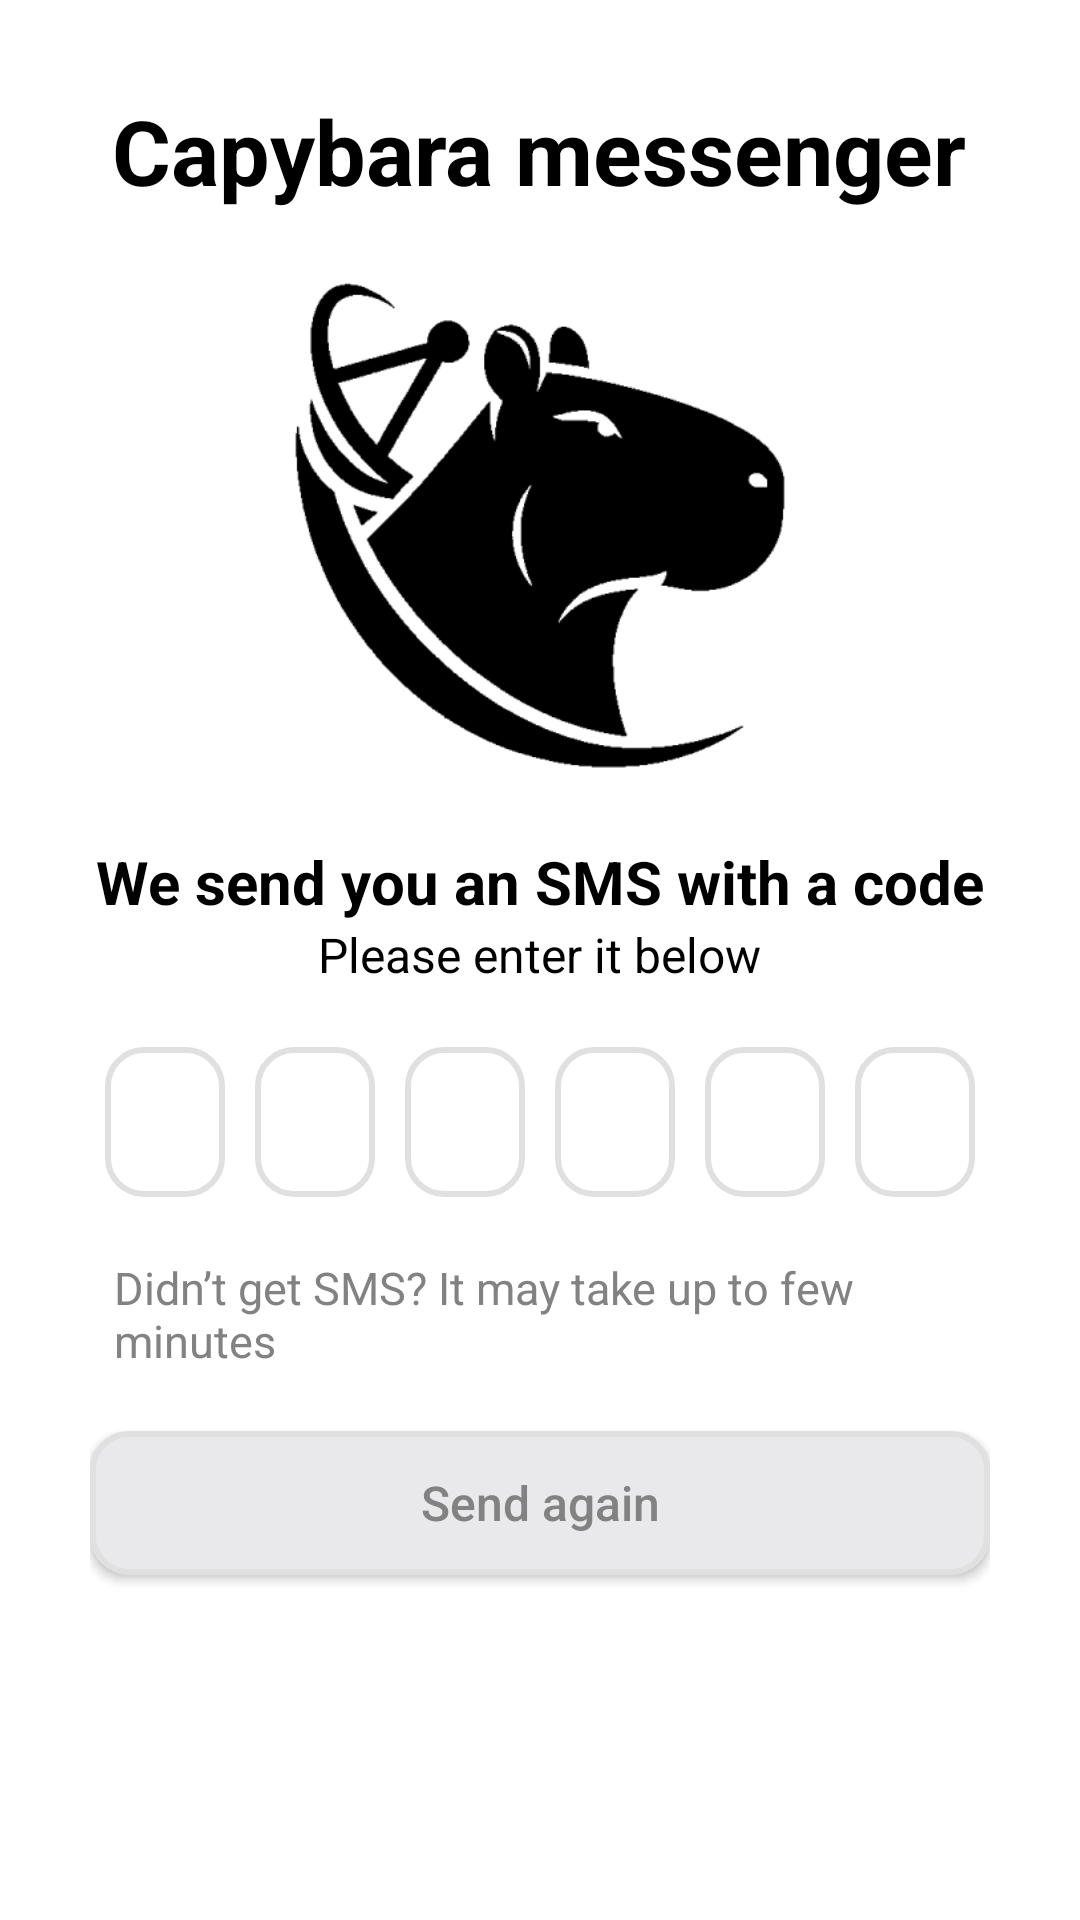

This screen was rendered from an Android layout file. Write that file and the resources it references.
<!-- AndroidManifest.xml: application theme Theme.CapybaraMess -->
<!-- res/layout/verification_activity.xml -->
<?xml version="1.0" encoding="utf-8"?>
<RelativeLayout xmlns:android="http://schemas.android.com/apk/res/android"
    xmlns:tools="http://schemas.android.com/tools"
    android:layout_width="match_parent"
    android:layout_height="match_parent"
    android:padding="30dp"
    tools:context=".RegistrationActivity">


    <include
        layout="@layout/logo"
        android:id="@+id/logo"/>

    <TextView
        android:id="@+id/Header"
        android:layout_below="@+id/logo"
        android:layout_centerHorizontal="true"
        android:layout_width="wrap_content"
        android:layout_height="wrap_content"
        android:layout_marginTop="-2dp"
        android:text="We send you an SMS with a code"
        android:textSize="20sp"
        android:textColor="@color/colorOnPrimary"
        android:textStyle="bold"/>

    <TextView
        android:id="@+id/BodyText"
        android:layout_below="@+id/Header"
        android:text="Please enter it below"
        android:layout_width="wrap_content"
        android:layout_height="wrap_content"
        android:layout_centerHorizontal="true"
        android:textSize="16sp"
        android:textColor="@color/colorOnPrimary"/>

    <Space
        android:id="@+id/Space1"
        android:layout_below="@+id/BodyText"
        android:layout_width="match_parent"
        android:layout_height="20dp" />

    <LinearLayout
        android:id="@+id/InputFields"
        android:layout_width="wrap_content"
        android:layout_height="wrap_content"
        android:orientation="horizontal"
        android:gravity="center"
        android:layout_centerInParent="true"
        android:layout_below="@id/Space1">

        <EditText
            android:id="@+id/editTextCode1"
            style="@style/CodeBox"/>

        <Space
            android:layout_width="10dp"
            android:layout_height="match_parent"/>

        <EditText
            android:id="@+id/editTextCode2"
            style="@style/CodeBox"/>

        <Space
            android:layout_width="10dp"
            android:layout_height="match_parent"/>

        <EditText
            android:id="@+id/editTextCode3"
            style="@style/CodeBox"/>

        <Space
            android:layout_width="10dp"
            android:layout_height="match_parent"/>

        <EditText
            android:id="@+id/editTextCode4"
            style="@style/CodeBox"/>

        <Space
            android:layout_width="10dp"
            android:layout_height="match_parent"/>

        <EditText
            android:id="@+id/editTextCode5"
            style="@style/CodeBox"/>

        <Space
            android:layout_width="10dp"
            android:layout_height="match_parent"/>

        <EditText
            android:id="@+id/editTextCode6"
            style="@style/CodeBox" />
    </LinearLayout>

    <Space
        android:id="@+id/Space2"
        android:layout_below="@+id/InputFields"
        android:layout_width="match_parent"
        android:layout_height="20dp" />

    <TextView
        android:id="@+id/text2"
        android:layout_below="@id/Space2"
        android:layout_centerInParent="true"
        android:layout_width="wrap_content"
        android:layout_height="wrap_content"
        android:text="Didn’t get SMS? It may take up to few minutes"
        android:paddingStart="8dp"
        android:paddingEnd="8dp"
        android:textSize="15sp"
        android:textColor="#828282" />

    <Space
        android:id="@+id/Space3"
        android:layout_below="@+id/text2"
        android:layout_width="match_parent"
        android:layout_height="20dp" />

    <androidx.appcompat.widget.AppCompatButton
        android:id="@+id/buttonSendAgain"
        android:layout_below="@id/Space3"
        android:layout_width="match_parent"
        android:layout_height="wrap_content"
        android:text="Send again"
        android:textColor="#828282"
        android:textAllCaps="false"
        android:textSize="16sp"
        android:background="@drawable/button2_background"
        android:layout_marginTop="12dp"/>

</RelativeLayout>
<!-- res/layout/logo.xml (included above) -->
<?xml version="1.0" encoding="utf-8"?>
<RelativeLayout xmlns:android="http://schemas.android.com/apk/res/android"
    android:layout_width="match_parent"
    android:layout_height="wrap_content">

    <TextView
        android:id="@+id/textViewTitle"
        android:layout_width="wrap_content"
        android:layout_height="wrap_content"
        android:text="Capybara messenger"
        android:textSize="30sp"
        android:textStyle="bold"
        android:textColor="@color/colorOnPrimary"
        android:layout_centerHorizontal="true"
        android:layout_marginTop="20dp"/>

    <ImageView
        android:id="@+id/logoImage"
        android:layout_below="@id/textViewTitle"
        android:layout_width="228dp"
        android:layout_height="210dp"
        android:layout_centerHorizontal="true"
        android:layout_marginTop="40dp"
        android:src="@mipmap/app_icon"
        android:padding="20dp"/>
</RelativeLayout>
<!-- resources referenced by this layout -->
<resources>
  <color name="colorOnPrimary">#000000</color>
  <!-- drawable button2_background (drawable) -->
  <?xml version="1.0" encoding="utf-8"?>
  <shape xmlns:android="http://schemas.android.com/apk/res/android"
      android:shape="rectangle">
      <solid android:color="@color/colorSecondary"/>
      <corners android:radius="12dp"/>
      <stroke
          android:width="2dp"
          android:color="@color/colorOutline"/>
      <padding
          android:left="10dp"
          android:top="10dp"
          android:right="10dp"
          android:bottom="10dp"/>
  </shape>
  <!-- mipmap app_icon: png bitmap (mipmap-hdpi, 6050 bytes) -->
  <style name="CodeBox">
          <item name="android:layout_width">40dp</item>
          <item name="android:layout_height">50dp</item>
          <item name="android:background">@drawable/edit_text_box_background</item>
          <item name="android:inputType">number</item>
          <item name="android:maxLength">1</item>
          <item name="android:gravity">center</item>
          <item name="android:textSize">24sp</item>
      </style>
  <style name="Theme.CapybaraMess" parent="Theme.MaterialComponents.DayNight.DarkActionBar">
          
          <item name="android:padding">0dp</item>
          <item name="android:layout_margin">0dp</item>
  
          <item name="android:statusBarColor">@color/colorOnPrimary</item>
  
          <item name="actionBarStyle">@style/MyActionBar</item>
      </style>
  <color name="colorSecondary">#E9E9EB</color>
  <color name="colorOutline">#E0E0E0</color>
  <!-- drawable edit_text_box_background (drawable) -->
  <?xml version="1.0" encoding="utf-8"?>
  <shape xmlns:android="http://schemas.android.com/apk/res/android"
      android:shape="rectangle">
      <solid android:color="@color/colorPrimary"/> 
      <corners android:radius="12dp"/> 
      <stroke
          android:width="2dp"
          android:color="@color/colorOutline"/> 
      <padding
          android:left="10dp"
          android:top="10dp"
          android:right="10dp"
          android:bottom="10dp"/>
  </shape>
  <style name="MyActionBar" parent="Widget.MaterialComponents.ActionBar.Solid">
          <item name="background">@color/colorPrimary</item>
          <item name="titleTextStyle">@style/MyActionBar.TitleTextStyle</item>
      </style>
  <color name="colorPrimary">#FFFFFF</color>
  <style name="MyActionBar.TitleTextStyle" parent="TextAppearance.MaterialComponents.Headline6">
          <item name="android:textColor">@color/colorOnPrimary</item>
      </style>
</resources>
